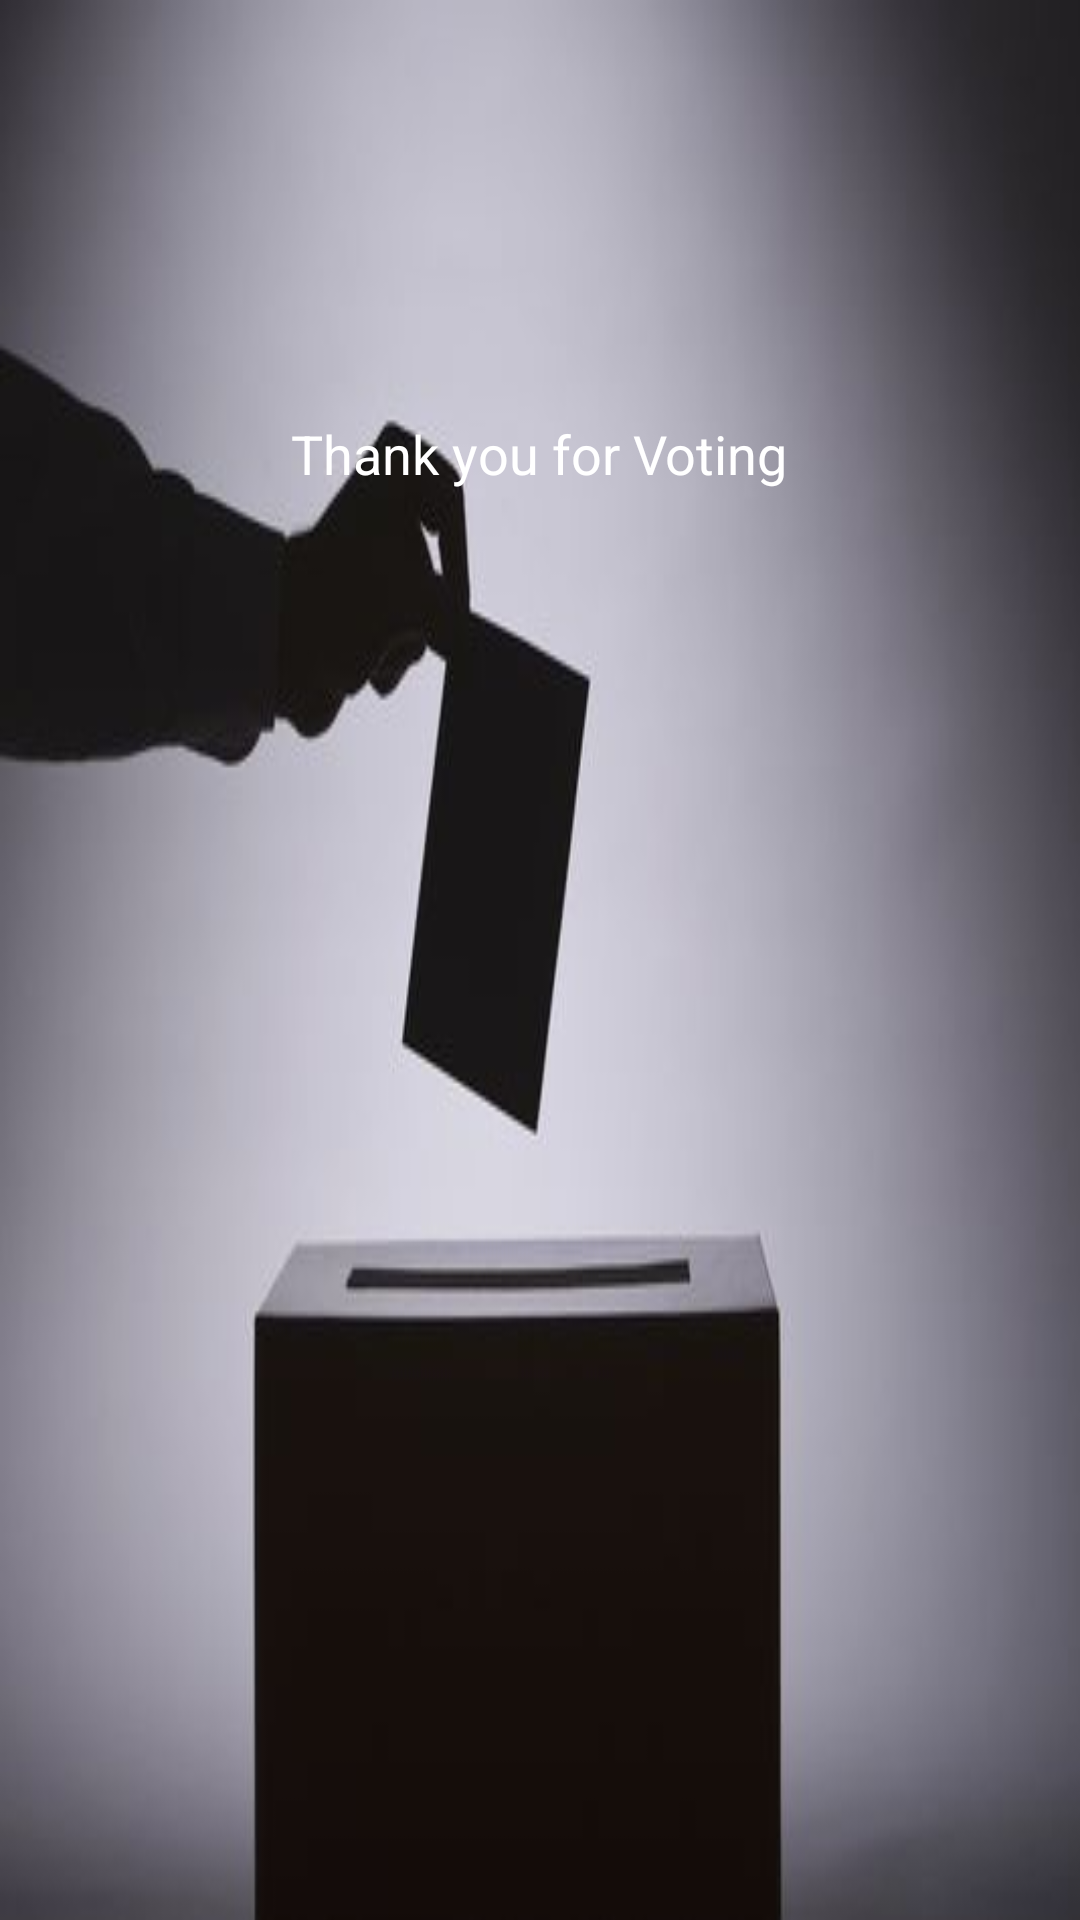

Write the Android layout XML for this screen, with the resource values it uses.
<!-- AndroidManifest.xml: application theme AppTheme -->
<!-- res/layout/activity_vote.xml -->
<?xml version="1.0" encoding="utf-8"?>
<RelativeLayout xmlns:android="http://schemas.android.com/apk/res/android"
    xmlns:tools="http://schemas.android.com/tools"
    android:layout_width="match_parent"
    android:layout_height="match_parent"
    android:paddingBottom="@dimen/activity_vertical_margin"
    android:paddingLeft="@dimen/activity_horizontal_margin"
    android:paddingRight="@dimen/activity_horizontal_margin"
    android:paddingTop="@dimen/activity_vertical_margin"
    android:background="@drawable/voting"
    tools:context="com.example.vishal.e_voting.Vote">


    <TextView
        android:layout_width="wrap_content"
        android:layout_height="wrap_content"
        android:textAppearance="?android:attr/textAppearanceMedium"
        android:text="Thank you for Voting"
        android:textColor="#ffffff"
        android:id="@+id/textView11"
        android:layout_marginTop="123dp"
        android:layout_alignParentTop="true"
        android:layout_centerHorizontal="true" />
</RelativeLayout>
<!-- resources referenced by this layout -->
<resources>
  <dimen name="activity_horizontal_margin">16dp</dimen>
  <dimen name="activity_vertical_margin">16dp</dimen>
  <!-- drawable voting: jpg bitmap (drawable, 10531 bytes) -->
  <style name="AppTheme" parent="Theme.AppCompat.Light.DarkActionBar">
          
          <item name="colorPrimary">@color/colorPrimary</item>
          <item name="colorPrimaryDark">@color/colorPrimaryDark</item>
          <item name="colorAccent">@color/colorAccent</item>
      </style>
  <color name="colorPrimary">#3F51B5</color>
  <color name="colorPrimaryDark">#303F9F</color>
  <color name="colorAccent">#FF4081</color>
</resources>
